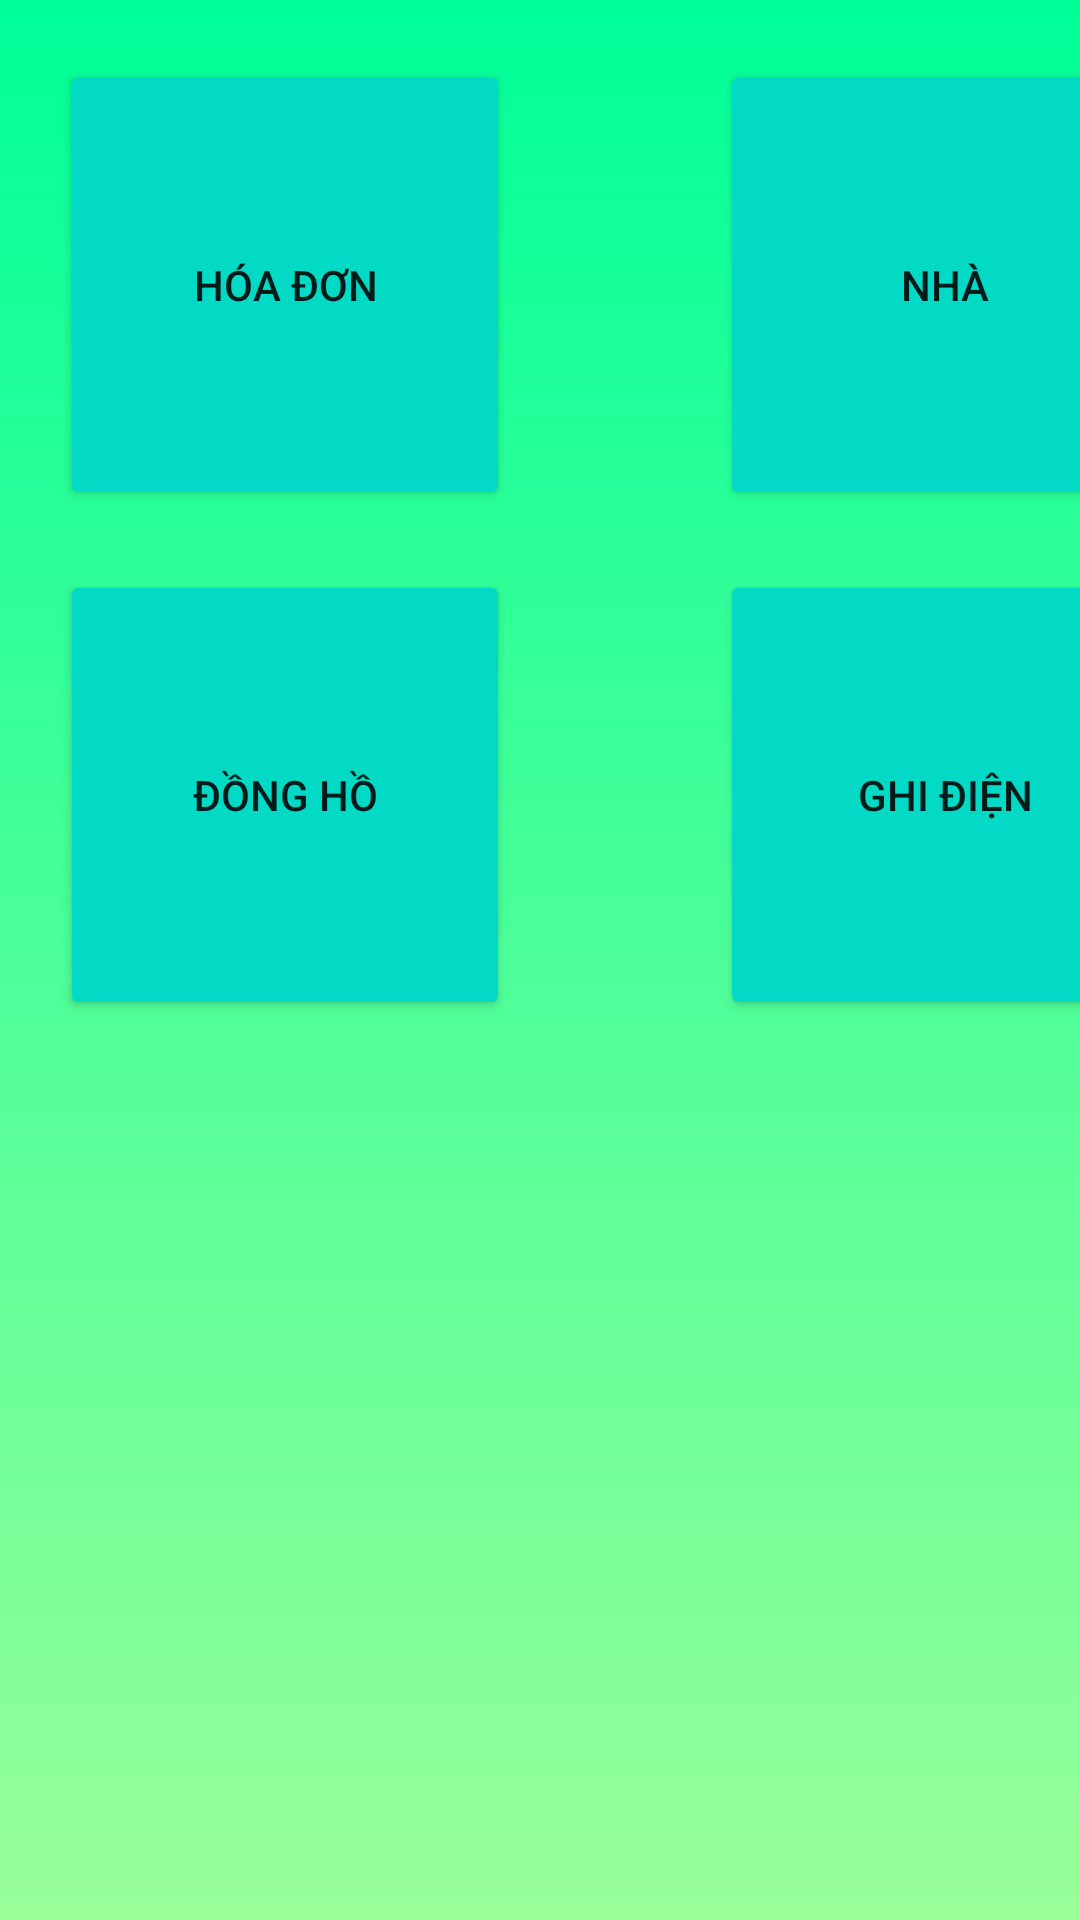

This screen was rendered from an Android layout file. Write that file and the resources it references.
<!-- AndroidManifest.xml: application theme Theme.AppGhiDien -->
<!-- res/layout/activity_main.xml -->
<?xml version="1.0" encoding="utf-8"?>
<TableLayout xmlns:android="http://schemas.android.com/apk/res/android"
    xmlns:app="http://schemas.android.com/apk/res-auto"
    xmlns:tools="http://schemas.android.com/tools"
    android:layout_width="match_parent"
    android:layout_height="match_parent"
    android:background="@drawable/backgound_intro"
    tools:context=".MainActivity">
    <TableRow android:layout_marginTop="20dp">

        <Button
            android:id="@+id/btnhoadon"
            android:layout_width="150dp"
            android:layout_height="150dp"
            android:layout_marginLeft="20dp"
            android:text="Hóa Đơn"
            app:backgroundTint="@color/design_default_color_secondary">
        </Button>
        <Button
            android:id="@+id/btnnha"
            android:layout_width="150dp"
            android:layout_height="150dp"
            android:layout_marginLeft="70dp"
            app:backgroundTint="@color/design_default_color_secondary"
            android:text="Nhà">
        </Button>
    </TableRow>

    <TableRow android:layout_marginTop="20dp">

        <Button
            android:id="@+id/btnDH"
            android:layout_width="150dp"
            android:layout_height="150dp"
            android:layout_marginLeft="20dp"
            android:text="Đồng hồ"
            app:backgroundTint="@color/design_default_color_secondary">
        </Button>
        <Button
            android:id="@+id/btnghidien"
            android:layout_width="150dp"
            android:layout_height="150dp"
            android:layout_marginLeft="70dp"
            app:backgroundTint="@color/design_default_color_secondary"
            android:text="Ghi điện">
        </Button>
    </TableRow>

</TableLayout>
<!-- resources referenced by this layout -->
<resources>
  <!-- drawable backgound_intro (drawable) -->
  <?xml version="1.0" encoding="utf-8"?>
  <selector xmlns:android="http://schemas.android.com/apk/res/android">
  <item>
      <shape android:shape="rectangle">
          <gradient android:angle="90"
              android:startColor="#99FF99"
              android:endColor="#00FF99"/>
      </shape>
  </item>
  </selector>
  <style name="Theme.AppGhiDien" parent="Theme.MaterialComponents.DayNight.DarkActionBar">
          
          <item name="colorPrimary">@color/purple_500</item>
          <item name="colorPrimaryVariant">@color/purple_700</item>
          <item name="colorOnPrimary">@color/white</item>
          
          <item name="colorSecondary">@color/teal_200</item>
          <item name="colorSecondaryVariant">@color/teal_700</item>
          <item name="colorOnSecondary">@color/black</item>
          
          <item name="android:statusBarColor" tools:targetApi="l">?attr/colorPrimaryVariant</item>
          
      </style>
  <!-- not gathered from this repository: default colours our renderer supplied (Android Studio template values) -->
  <color name="purple_500">#FF6200EE</color>
  <color name="purple_700">#FF3700B3</color>
  <color name="teal_200">#FF03DAC5</color>
  <color name="teal_700">#FF018786</color>
  <color name="black">#FF000000</color>
  <color name="white">#FFFFFFFF</color>
</resources>
